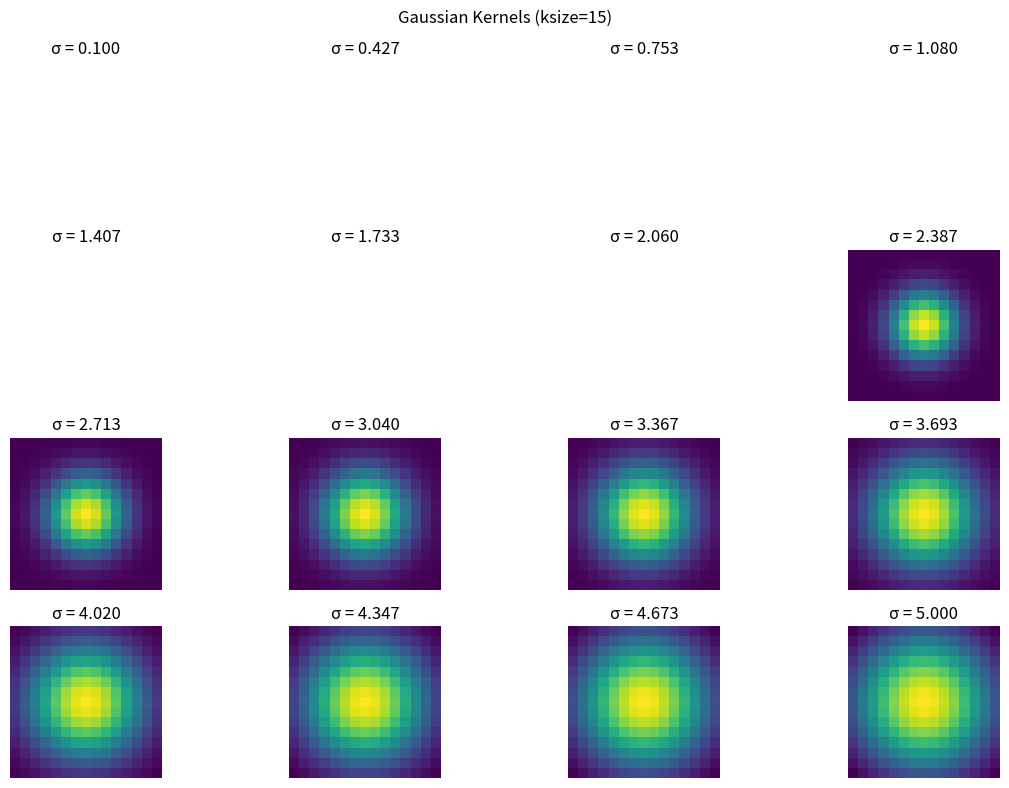

Recreate this plot in Python.
import matplotlib.pyplot as plt
import numpy as np
import math

def gaussian_kernel(ksize=3, sigma=1.0):
    """Generate a 2D Gaussian kernel."""
    assert ksize % 2 == 1
    half = ksize // 2
    x = np.arange(-half, half + 1)
    y = np.arange(-half, half + 1)
    X, Y = np.meshgrid(x, y)
    kernel = np.exp(-(X**2 + Y**2) / (2 * sigma**2))
    kernel /= kernel.sum()
    return kernel

def q_gaussian_kernel(ksize = 5, sigma = 1.0, q = 1.0):
    """
    Generate a 2D q-Gaussian kernel.

    Args:
        ksize (int): kernel size (odd number, e.g. 3, 5, 7).
        sigma (float): scale parameter (the sigma for Gaussian).
        q (float): entropic index (q=1 → normal Gaussian).

    Returns:
        kernel (numpy.ndarray): normalized q-Gaussian kernel.
    """
    assert ksize % 2 == 1
    half = ksize // 2
    x = np.arange(-half, half + 1)
    y = np.arange(-half, half + 1)
    X, Y = np.meshgrid(x, y)
    R2 = X**2 + Y**2
    beta = (1 / (2 * sigma ** 2)) # this is the scale parameter, based on the value of Gaussian sigma
    if q == 1:
        kernel = np.exp(-beta * R2)
    else:
        kernel = (1 - (1 - q) * beta * R2) ** (1 / (1 - q))
        kernel[kernel < 0] = 0
    kernel /= kernel.sum()
    return kernel.astype(np.float32)



sigmas = np.linspace(0.1, 5, 16)
ksize = 15

plt.figure(figsize=(12, 8))
for i, sigma in enumerate(sigmas):

    #kernel = gaussian_kernel(ksize, sigma)
    kernel = q_gaussian_kernel(ksize, sigma, q=0.9)


    plt.subplot(math.ceil(len(sigmas)/int(math.sqrt(len(sigmas)))), math.ceil(len(sigmas)/int(math.sqrt(len(sigmas)))), i + 1)

    plt.imshow(kernel, cmap='viridis')
    plt.title(f'σ = {sigma:.3f}')
    plt.axis('off')
plt.suptitle(f'Gaussian Kernels (ksize={ksize})')
plt.tight_layout()
plt.show()



